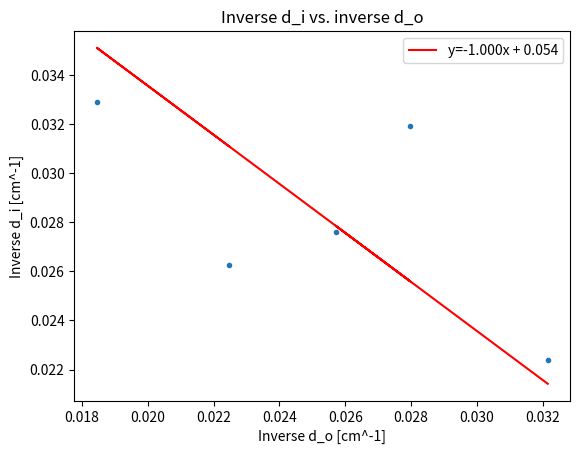

Generate this figure with matplotlib:
import matplotlib.pyplot as plt
import numpy as np
import math

# data 
o_dist = np.array([31.10, 38.90, 35.75, 54.20, 44.50]) # object dist (cm)
i_dist = np.array([44.65, 36.20, 31.30, 30.40, 38.10]) # image dist (cm)

# plot calcs
inv_d_o = 1 / o_dist
inv_d_i = 1 / i_dist

#coef = np.polyfit(inv_d_o, inv_d_i, 1)
#lin_func = np.poly1d(coef)
#yfit = lin_func(inv_d_o)

slope = -1
inter = np.mean(inv_d_i - (slope * inv_d_o))
yfit = (slope * inv_d_o) + inter

# plot
fig = plt.figure()
plt.xlabel("Inverse d_o [cm^-1]")
plt.ylabel("Inverse d_i [cm^-1]")
plt.title("Inverse d_i vs. inverse d_o")

plt.errorbar(inv_d_o, inv_d_i, fmt=".")
plt.plot(inv_d_o, yfit, label=f"y={slope:.3f}x + {inter:.3f}", color="red") 

"""
# agreement test
exp_f = 1 / coef[1]
acc_f = -15
error = 0.05

print("Agreement test: |exp - acc| <= 2 * sqrt(err^2 + err^2)")
print(f"Agreement test: |{exp_f:.3f} - {acc_f}| < = 2 * sqrt({error}^2 + {error}^2)")
print(f"Values agree? {abs(exp_f - acc_f):.3f} / {2*math.sqrt(2 * (error ** 2)):.3f} ; Values agree? {(abs(exp_f - acc_f) / (2* math.sqrt(2 * (error ** 2))) < 1)}")

"""


plt.legend()
plt.show()
